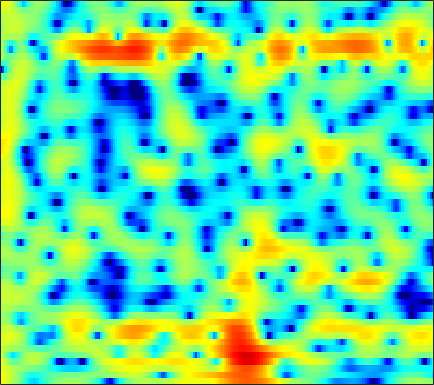

The table this chart was drawn from, first rows:
4.3824, 4.1298, 3.7116, 3.2133, 2.7853, 2.1466, 1.4073, 0.7847, -0.14437, -1.1876, -2.3515, -3.279, -4.5336, -5.6715, -6.3057, -6.7006, -6.4743, -5.9889, -5.1104, -4.155, -3.2328, -2.6054, -1.8591, -1.2073
4.436, 4.224, 3.863, 3.407, 3.007, 2.394, 1.69, 1.104, 0.2511, -0.6704, -1.628, -2.342, -3.223, -3.926, -4.276, -4.464, -4.351, -4.116, -3.688, -3.203, -2.731, -2.405, -2.018, -1.692
4.057, 3.804, 3.425, 3.017, 2.698, 2.27, 1.859, 1.562, 1.186, 0.8376, 0.5181, 0.2905, 0.006624, -0.2623, -0.4555, -0.7106, -0.9753, -1.187, -1.494, -1.852, -2.267, -2.617, -3.146, -3.726
4.272, 3.434, 2.172, 0.8228, -0.1422, -1.129, -1.495, -1.325, -0.7168, 0.07391, 0.8204, 1.299, 1.794, 2.117, 2.25, 2.286, 2.15, 1.939, 1.499, 0.8542, -0.03124, -0.8711, -2.292, -4.19
2.9, 1.846, 0.1078, -2.042, -3.839, -5.839, -5.988, -4.867, -2.951, -1.292, -0.03087, 0.6853, 1.387, 1.836, 2.04, 2.169, 2.149, 2.043, 1.81, 1.465, 1.025, 0.6438, 0.07252, -0.5601
2.668, 2.448, 2.087, 1.692, 1.403, 1.061, 0.8033, 0.6675, 0.5298, 0.4008, 0.2423, 0.08596, -0.2005, -0.5602, -0.8655, -1.293, -1.688, -1.944, -2.183, -2.289, -2.245, -2.13, -1.907, -1.629
3.26, 3.412, 3.501, 3.479, 3.393, 3.182, 2.864, 2.554, 2.033, 1.354, 0.5051, -0.2719, -1.546, -3.132, -4.581, -6.906, -9.631, -11.56, -12.45, -11.02, -8.995, -7.617, -6.061, -4.75
3.001, 3.401, 3.752, 3.91, 3.918, 3.786, 3.498, 3.181, 2.627, 1.916, 1.042, 0.2486, -1.015, -2.562, -3.927, -6.024, -8.221, -9.623, -10.55, -10.38, -9.932, -9.828, -10.1, -10.48
2.059, 2.541, 2.895, 2.964, 2.85, 2.523, 2.044, 1.628, 1.068, 0.5486, 0.1069, -0.1831, -0.5188, -0.8592, -1.138, -1.55, -1.992, -2.332, -2.811, -3.407, -4.163, -4.881, -6.051, -7.279
1.1, 1.251, 1.152, 0.6789, 0.0427, -1.217, -3.031, -4.795, -7.542, -9.429, -8.433, -6.698, -4.542, -2.939, -2.045, -1.188, -0.6281, -0.3478, -0.1056, 0.01819, 0.07371, 0.1053, 0.1764, 0.3242
0.9455, 0.965, 0.7556, 0.2472, -0.3541, -1.469, -2.962, -4.292, -6.062, -7.047, -6.527, -5.463, -3.871, -2.52, -1.697, -0.8581, -0.2643, 0.0454, 0.3327, 0.5142, 0.6361, 0.707, 0.8109, 0.9472
1.546, 1.688, 1.727, 1.614, 1.442, 1.125, 0.7426, 0.4511, 0.1157, -0.1095, -0.1967, -0.177, -0.0783, 0.03601, 0.1063, 0.1337, 0.07175, -0.0436, -0.294, -0.6193, -0.9983, -1.291, -1.643, -1.871
2.168, 2.383, 2.572, 2.656, 2.663, 2.607, 2.503, 2.399, 2.24, 2.067, 1.883, 1.731, 1.492, 1.194, 0.911, 0.4274, -0.1962, -0.7742, -1.723, -2.91, -4.35, -5.585, -7.377, -9.042
2.379, 2.578, 2.764, 2.859, 2.88, 2.852, 2.773, 2.691, 2.564, 2.42, 2.254, 2.106, 1.853, 1.522, 1.191, 0.6106, -0.186, -0.943, -2.219, -3.883, -6.043, -8.101, -11.73, -16.82
2.274, 2.443, 2.557, 2.538, 2.437, 2.213, 1.929, 1.722, 1.509, 1.422, 1.469, 1.561, 1.706, 1.792, 1.766, 1.579, 1.159, 0.6706, -0.2171, -1.388, -2.841, -4.091, -5.919, -7.841
1.322, 1.677, 1.877, 1.721, 1.339, 0.4415, -0.9103, -2.16, -3.716, -4.058, -2.756, -1.351, 0.371, 1.662, 2.35, 2.917, 3.142, 3.099, 2.78, 2.196, 1.363, 0.5915, -0.6301, -2.115
-2.179, -1.177, -0.4195, -0.271, -0.5554, -1.513, -3.245, -5.177, -8.407, -9.47, -6.275, -3.736, -1.166, 0.617, 1.575, 2.424, 2.908, 3.072, 3.063, 2.84, 2.446, 2.054, 1.442, 0.7625
-2.897, -2.025, -1.218, -0.7862, -0.6763, -0.7595, -1.007, -1.214, -1.397, -1.324, -0.9564, -0.5348, 0.09203, 0.675, 1.038, 1.375, 1.52, 1.513, 1.37, 1.11, 0.7885, 0.5318, 0.227, 0.01278
-0.4736, -0.1215, 0.2465, 0.4866, 0.5922, 0.652, 0.6508, 0.6389, 0.6396, 0.6831, 0.7774, 0.8651, 0.9845, 1.063, 1.047, 0.9218, 0.6169, 0.2566, -0.3958, -1.224, -2.136, -2.754, -3.287, -3.275
1.571, 1.645, 1.667, 1.602, 1.493, 1.292, 1.052, 0.8818, 0.7151, 0.6574, 0.717, 0.8178, 0.9819, 1.097, 1.086, 0.893, 0.4315, -0.1503, -1.334, -3.151, -5.971, -9.23, -17.13, -15.37
1.75, 1.725, 1.558, 1.188, 0.7485, -0.07666, -1.139, -2.02, -3.031, -3.404, -2.891, -2.11, -0.9795, -0.02786, 0.5068, 0.9068, 0.9563, 0.7559, 0.164, -0.774, -1.987, -2.908, -3.737, -3.602
-0.3764, -0.02078, 0.1637, -0.08857, -0.6171, -1.886, -4.024, -6.548, -12.56, -25.1, -11.07, -6.775, -3.372, -1.262, -0.1649, 0.8264, 1.398, 1.619, 1.698, 1.59, 1.379, 1.206, 1.038, 0.9676
-2.634, -1.339, -0.3087, 0.0982, 0.0663, -0.3555, -1.116, -1.798, -2.612, -2.948, -2.6, -2.005, -1.061, -0.1377, 0.4571, 1.089, 1.555, 1.798, 1.989, 2.042, 1.968, 1.828, 1.544, 1.161
-0.1074, 0.6851, 1.438, 1.861, 1.979, 1.911, 1.645, 1.362, 0.946, 0.5461, 0.2268, 0.05892, -0.06288, -0.05511, 0.02707, 0.224, 0.4821, 0.6782, 0.8881, 0.9951, 0.9521, 0.8028, 0.4026, -0.2545
3.116, 3.384, 3.634, 3.724, 3.667, 3.42, 2.972, 2.496, 1.687, 0.6862, -0.4968, -1.462, -2.726, -3.713, -4.03, -3.799, -3.084, -2.456, -1.714, -1.195, -0.9433, -0.9215, -1.135, -1.631
4.5, 4.679, 4.798, 4.751, 4.585, 4.171, 3.511, 2.831, 1.633, 0.02197, -2.155, -4.338, -8.517, -16.36, -26.17, -13.26, -8.292, -6.206, -4.463, -3.465, -2.983, -2.882, -2.986, -3.286
4.275, 4.583, 4.819, 4.845, 4.724, 4.362, 3.76, 3.146, 2.092, 0.7557, -0.8618, -2.244, -4.163, -5.812, -6.474, -6.426, -5.78, -5.246, -4.712, -4.499, -4.628, -4.962, -5.688, -6.644
3.422, 3.904, 4.316, 4.487, 4.466, 4.249, 3.824, 3.375, 2.623, 1.724, 0.7258, -0.0505, -1.066, -1.965, -2.535, -3.131, -3.591, -3.882, -4.297, -4.842, -5.632, -6.446, -8.018, -10.43
3.005, 3.523, 3.988, 4.22, 4.241, 4.087, 3.734, 3.353, 2.701, 1.916, 1.026, 0.3206, -0.6448, -1.57, -2.244, -3.034, -3.694, -4.109, -4.602, -5.07, -5.631, -6.127, -6.995, -8.078
3.259, 3.702, 4.112, 4.304, 4.304, 4.108, 3.697, 3.255, 2.497, 1.553, 0.4423, -0.4807, -1.814, -3.219, -4.243, -5.462, -6.29, -6.584, -6.515, -6.128, -5.685, -5.41, -5.128, -4.966
3.482, 3.938, 4.361, 4.532, 4.495, 4.214, 3.672, 3.092, 2.109, 0.8858, -0.571, -1.837, -3.788, -6.203, -8.387, -12.32, -16.84, -16.46, -12.04, -8.584, -6.172, -4.877, -3.612, -2.767
2.759, 3.501, 4.14, 4.386, 4.312, 3.899, 3.133, 2.353, 1.046, -0.5066, -2.24, -3.631, -5.519, -7.448, -8.93, -10.81, -11.92, -11.47, -9.211, -6.606, -4.394, -3.009, -1.595, -0.6222
1.87, 2.897, 3.649, 3.829, 3.617, 2.927, 1.773, 0.6196, -1.312, -3.685, -6.455, -8.675, -11.11, -11.79, -11.23, -9.669, -8.091, -6.871, -5.194, -3.559, -2.009, -0.9856, 0.1814, 1.079
3.013, 3.432, 3.589, 3.288, 2.763, 1.657, 0.06864, -1.454, -3.949, -7.022, -10.85, -14.52, -20.54, -19.91, -15.62, -11.52, -8.602, -6.797, -4.78, -3.065, -1.581, -0.6491, 0.4156, 1.264
4.785, 4.63, 4.198, 3.432, 2.616, 1.143, -0.7916, -2.571, -5.369, -8.595, -11.89, -13.82, -14.75, -13.79, -12.43, -10.32, -8.242, -6.784, -5.079, -3.568, -2.303, -1.429, -0.4369, 0.3943
6.044, 5.751, 5.161, 4.299, 3.433, 1.945, 0.01933, -1.779, -4.785, -8.813, -14.65, -21.14, -19.89, -14.18, -11.59, -9.397, -7.797, -6.86, -5.828, -4.911, -3.97, -3.255, -2.265, -1.318
6.077, 5.958, 5.609, 5.019, 4.4, 3.337, 1.986, 0.7889, -1.015, -2.954, -4.801, -5.887, -6.745, -7.044, -7.059, -7.134, -7.383, -7.803, -8.517, -9.136, -8.927, -8.082, -6.382, -4.684
4.732, 5.002, 5.138, 5.01, 4.751, 4.195, 3.421, 2.728, 1.686, 0.5605, -0.5778, -1.401, -2.453, -3.46, -4.286, -5.483, -7.1, -8.739, -12.04, -18.36, -27.74, -16.86, -10.77, -7.482
2.858, 3.557, 4.165, 4.441, 4.455, 4.239, 3.795, 3.33, 2.565, 1.684, 0.7171, -0.04648, -1.09, -2.132, -2.931, -4.035, -5.175, -6.057, -7.198, -8.06, -8.231, -7.798, -6.741, -5.592
1.958, 2.775, 3.535, 3.951, 4.055, 3.945, 3.572, 3.131, 2.355, 1.396, 0.3042, -0.5715, -1.731, -2.789, -3.454, -4.136, -4.54, -4.703, -4.75, -4.603, -4.327, -4.017, -3.578, -3.143
2.223, 2.911, 3.561, 3.915, 3.98, 3.81, 3.338, 2.781, 1.774, 0.4365, -1.223, -2.676, -4.803, -6.871, -7.925, -8.12, -7.265, -6.377, -5.176, -4.13, -3.233, -2.659, -2.019, -1.522
2.501, 3.096, 3.655, 3.939, 3.965, 3.734, 3.186, 2.56, 1.393, -0.1968, -2.325, -4.387, -8.12, -14.23, -23.18, -17.83, -11.34, -8.638, -6.219, -4.525, -3.244, -2.488, -1.642, -0.9834
2.405, 2.968, 3.504, 3.775, 3.808, 3.613, 3.141, 2.599, 1.615, 0.3388, -1.247, -2.6, -4.522, -6.312, -7.259, -7.682, -7.309, -6.688, -5.727, -4.721, -3.759, -3.066, -2.255, -1.573
2.431, 2.961, 3.472, 3.764, 3.835, 3.742, 3.425, 3.031, 2.319, 1.378, 0.2474, -0.7081, -2.079, -3.462, -4.462, -5.675, -6.556, -6.939, -6.934, -6.347, -5.361, -4.538, -3.518, -2.68
2.524, 2.974, 3.443, 3.779, 3.928, 3.978, 3.841, 3.61, 3.111, 2.386, 1.441, 0.5661, -0.8392, -2.558, -4.131, -6.728, -10.2, -13.46, -15.63, -12.08, -8.521, -6.601, -4.726, -3.473
1.613, 1.951, 2.448, 2.936, 3.267, 3.591, 3.745, 3.738, 3.522, 3.085, 2.389, 1.693, 0.5151, -0.9963, -2.396, -4.645, -7.342, -9.327, -10.5, -9.014, -6.803, -5.363, -3.957, -3.045
-2.118, -1.772, -0.7537, 0.4567, 1.303, 2.24, 2.905, 3.21, 3.393, 3.311, 2.972, 2.572, 1.857, 0.9552, 0.2109, -0.8534, -1.826, -2.424, -2.876, -2.93, -2.662, -2.376, -1.988, -1.757
-19.99, -12.49, -5.933, -2.417, -0.6937, 0.941, 2.035, 2.586, 3.049, 3.209, 3.135, 2.932, 2.492, 1.9, 1.398, 0.7021, -0.003831, -0.4548, -0.9247, -1.193, -1.261, -1.212, -1.032, -0.8519
-3.433, -3.404, -2.418, -1.161, -0.2597, 0.7658, 1.593, 2.096, 2.541, 2.774, 2.79, 2.624, 2.205, 1.592, 1.018, 0.1336, -0.8534, -1.587, -2.535, -3.105, -3.154, -2.782, -1.997, -1.094
1.627, 0.861, -0.04733, -0.6803, -0.8614, -0.6341, 0.01969, 0.6295, 1.325, 1.737, 1.763, 1.553, 0.9697, 0.1408, -0.6614, -1.988, -3.569, -5.173, -8.098, -12.41, -13.3, -9.415, -5.08, -2.133
2.215, 0.6819, -2.079, -6.191, -10.21, -9.65, -5, -2.656, -0.7416, 0.07999, 0.02329, -0.4687, -1.661, -3.304, -4.598, -5.854, -6.649, -7.104, -7.888, -8.804, -8.257, -6.464, -3.446, -0.9127
1.914, 0.9378, -0.8108, -2.923, -4.25, -4.305, -2.736, -1.547, -0.5167, -0.2948, -0.8501, -1.907, -4.309, -8.572, -14.53, -25.35, -12.1, -8.569, -6.059, -4.434, -3.092, -2.164, -0.9947, 0.2177
1.471, 1.682, 1.692, 1.575, 1.488, 1.468, 1.565, 1.618, 1.554, 1.216, 0.5258, -0.268, -1.684, -3.353, -4.461, -5.149, -4.829, -4.133, -3.235, -2.454, -1.901, -1.638, -1.379, -1.256
0.9135, 1.609, 2.239, 2.618, 2.8, 2.924, 2.925, 2.86, 2.666, 2.346, 1.867, 1.442, 0.7994, 0.1466, -0.2884, -0.7517, -1.069, -1.262, -1.481, -1.816, -2.366, -2.945, -4.004, -5.541
1.04, 1.633, 2.248, 2.659, 2.85, 2.971, 2.956, 2.874, 2.686, 2.418, 2.092, 1.82, 1.442, 1.056, 0.7567, 0.3307, -0.1108, -0.4982, -1.1, -1.893, -2.94, -3.959, -5.745, -8.2
1.592, 2.059, 2.515, 2.781, 2.854, 2.808, 2.631, 2.427, 2.101, 1.761, 1.462, 1.264, 1.048, 0.8607, 0.714, 0.4866, 0.1675, -0.138, -0.7052, -1.439, -2.373, -3.222, -4.589, -6.057
2.638, 3.026, 3.309, 3.338, 3.199, 2.8, 2.185, 1.616, 0.7933, 0.05158, -0.4284, -0.543, -0.414, -0.1081, 0.1412, 0.3988, 0.4834, 0.4184, 0.1465, -0.3412, -1.047, -1.699, -2.739, -3.93
3.984, 4.275, 4.396, 4.187, 3.802, 2.94, 1.606, 0.2518, -2.096, -5.005, -7.147, -6.657, -4.33, -2.161, -0.9482, 0.1603, 0.8138, 1.036, 1.065, 0.7887, 0.2469, -0.3244, -1.248, -2.445
